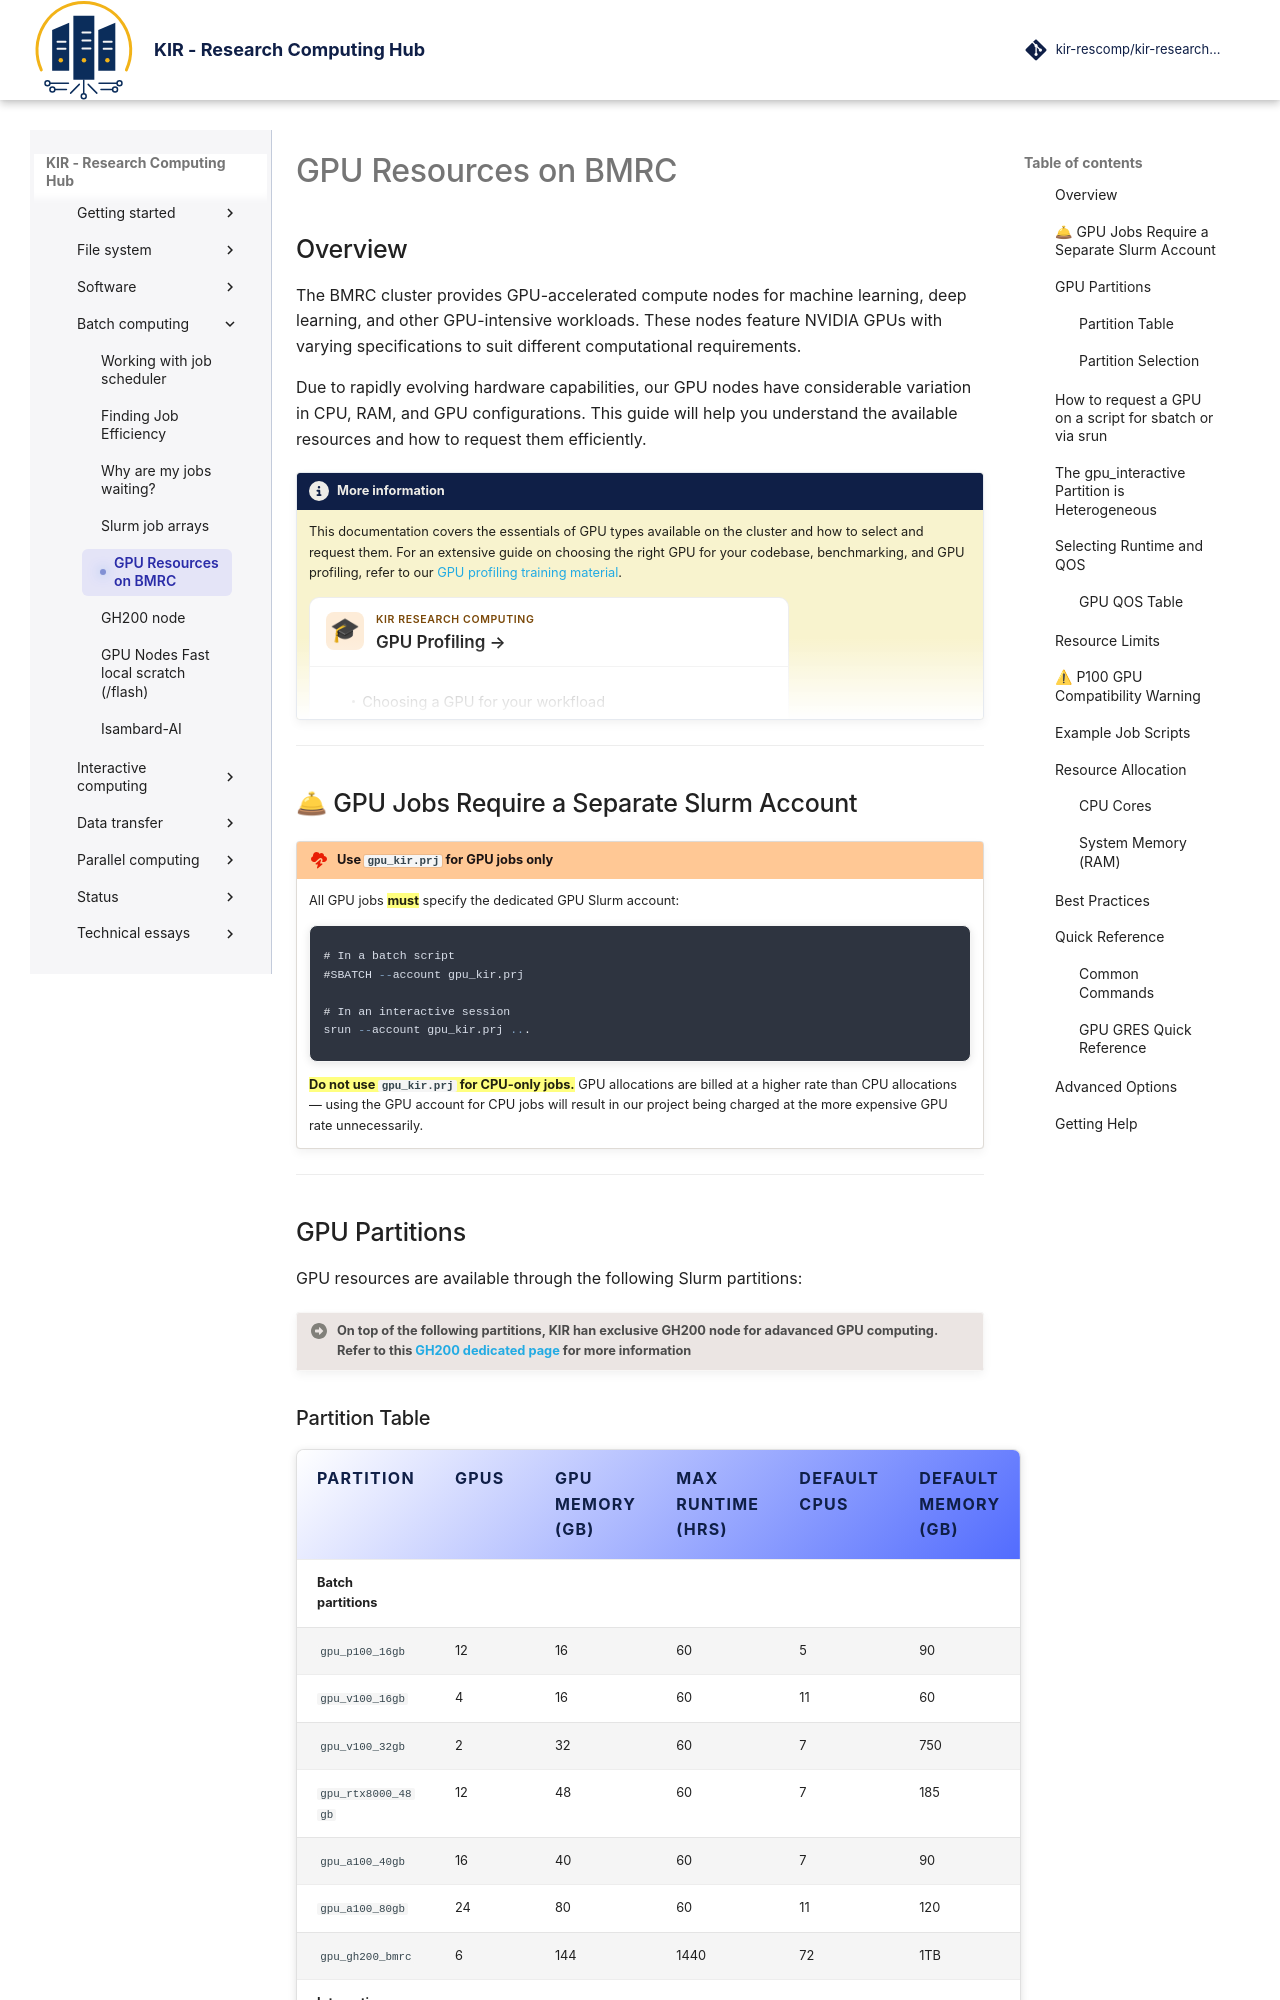

repository: kir-rescomp/kir-researchcomp-hub · page: batch-computing/using_gpus/index.html · generator: mkdocs

# GPU Resources on BMRC

## Overview

The BMRC cluster provides GPU-accelerated compute nodes for machine learning, deep learning, and other GPU-intensive workloads. 
These nodes feature NVIDIA GPUs with varying specifications to suit different computational requirements.

Due to rapidly evolving hardware capabilities, our GPU nodes have considerable variation in CPU, RAM, and GPU configurations. 
This guide will help you understand the available resources and how to request them efficiently.

!!! circle-info-2 gradient-peek "More information"
    This documentation covers the essentials of GPU types available on the cluster and how to select and request them. For an extensive guide on choosing the right GPU for your codebase, benchmarking, and GPU profiling, refer to our [GPU profiling training material](https://kir-rescomp.github.io/training-gpu-profiling/).

    <div>
    <a href="https://https://kir-rescomp.github.io/training-gpu-profiling/" class="kp-card kp-training" style="max-width: 480px; text-decoration: none;">
      <div class="kp-header">
        <div class="kp-num">🎓</div>
        <div class="kp-meta">
          <div class="kp-label">KIR Research Computing</div>
          <p class="kp-title">GPU Profiling →</p>
        </div>
      </div>
      <div class="kp-body">
        <ul class="kp-topics">
          <li>Choosing a GPU for your workfload</li>
          <li>Inspecting a live GPU job with srun <code>--overlap</code></li>
          <li>Instrumenting a Slurm batch script for GPU monitoring</li>
          <li>Advanced: profiling GPU code with Nsight Systems</li>
        </ul>
      </div>
    </a>
    </div>


---

## 🛎 GPU Jobs Require a Separate Slurm Account

!!! cloud-bolt "Use `gpu_kir.prj` for GPU jobs **only**"
    All GPU jobs **==must==** specify the dedicated GPU Slurm account:
    <div class="nord" markdown=1>
    ```rust
    # In a batch script
    #SBATCH --account gpu_kir.prj

    # In an interactive session
    srun --account gpu_kir.prj ...
    ```
    </div>

    **==Do not use `gpu_kir.prj` for CPU-only jobs.==** GPU allocations are billed at a higher rate than CPU allocations — using the GPU account for CPU jobs will result 
    in our project being charged at the more expensive GPU rate unnecessarily.

---

## GPU Partitions

GPU resources are available through the following Slurm partitions:

!!! circle-right "On top of the following partitions, KIR han exclusive GH200 node for adavanced GPU computing. Refer to this [GH200 dedicated page](./gh200.md) for more information "
